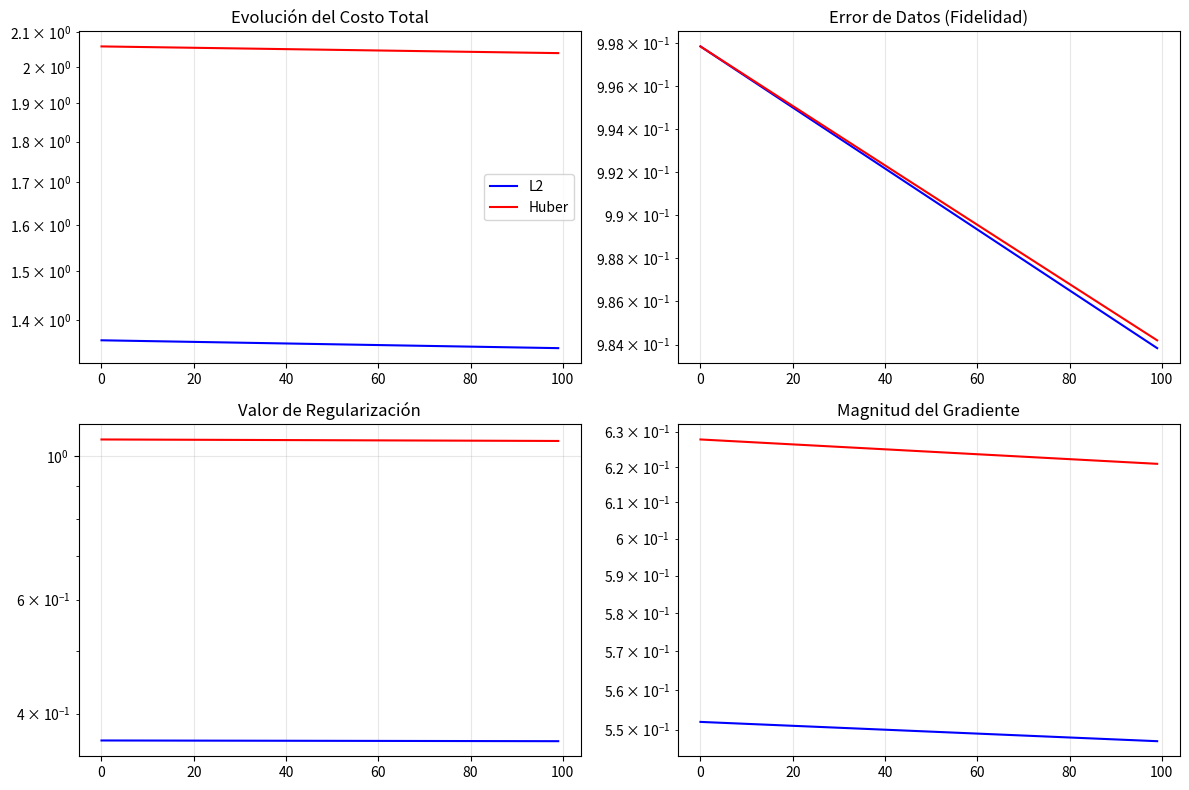
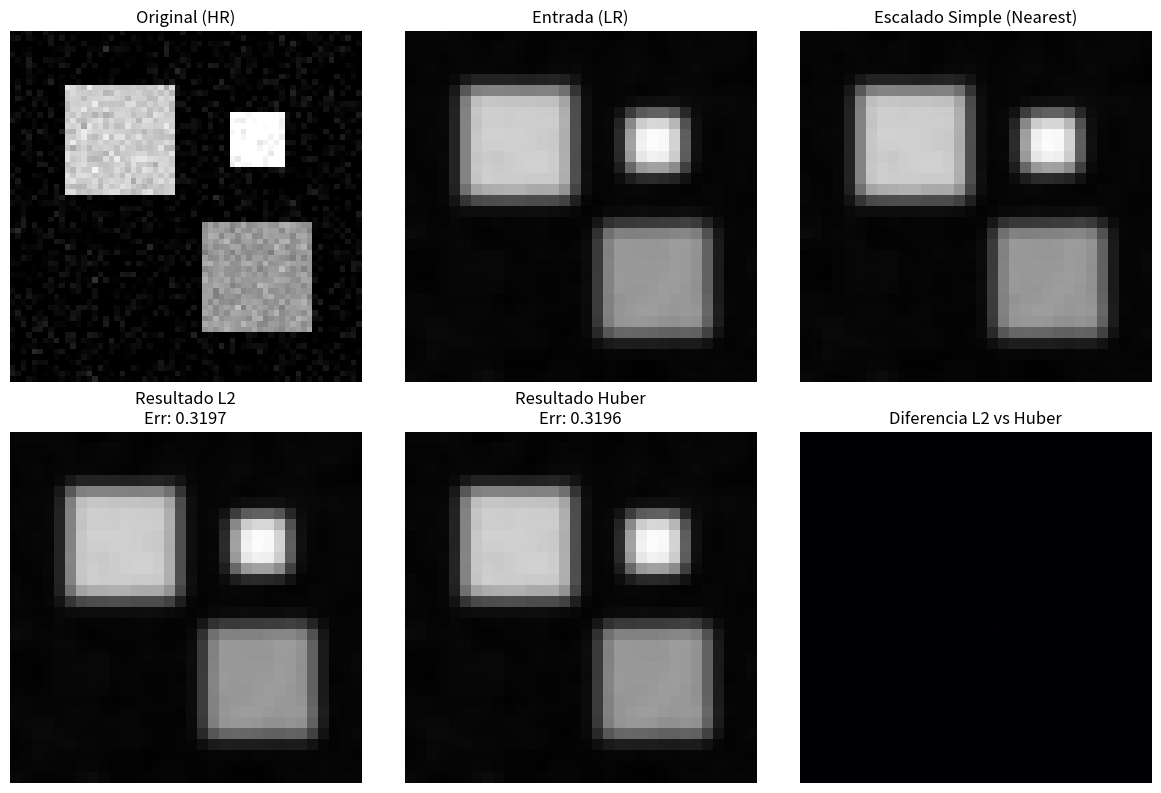

Python code for these plots, in order:
import numpy as np
from scipy.ndimage import gaussian_filter, convolve
from abc import ABC, abstractmethod
import matplotlib.pyplot as plt

# ============================================================================
# Herramientas de Cálculo Diferencial Discreto
# ============================================================================

def compute_gradient_x(image):
    """
    Obtiene la derivada parcial discreta respecto al eje horizontal (x).
    
    Usa el método de diferencias finitas adelantadas (forward difference).

    Entrada:
    --------
    image : ndarray
        Matriz de la imagen original.

    Salida:
    -------
    grad_x : ndarray
        Matriz con los cambios de intensidad horizontal.
    """
    grad_x = np.zeros_like(image)
    # Cálculo: f(x+1) - f(x)
    grad_x[:, :-1] = image[:, 1:] - image[:, :-1]
    # Frontera: se asume derivada cero en el borde derecho
    return grad_x


def compute_gradient_y(image):
    """
    Obtiene la derivada parcial discreta respecto al eje vertical (y).
    
    Usa el método de diferencias finitas adelantadas.

    Entrada:
    --------
    image : ndarray
        Matriz de la imagen.

    Salida:
    -------
    grad_y : ndarray
        Matriz con los cambios de intensidad vertical.
    """
    grad_y = np.zeros_like(image)
    # Cálculo: f(y+1) - f(y)
    grad_y[:-1, :] = image[1:, :] - image[:-1, :]
    # Frontera: se asume derivada cero en el borde inferior
    return grad_y


def compute_divergence(grad_x, grad_y):
    """
    Calcula la divergencia del campo vectorial formado por los gradientes.
    
    Operación: div(F) = dFx/dx + dFy/dy
    Nota: Se utilizan diferencias hacia atrás (backward) para ser adjunto
    al operador gradiente (forward).

    Entrada:
    --------
    grad_x, grad_y : ndarray
        Componentes del campo vectorial.

    Salida:
    -------
    div : ndarray
        Mapa de divergencia resultante (escalar).
    """
    div = np.zeros_like(grad_x)

    # Aporte del componente X (diferencia backward)
    div[:, 1:] += grad_x[:, 1:] - grad_x[:, :-1]
    div[:, 0] += grad_x[:, 0]

    # Aporte del componente Y (diferencia backward)
    div[1:, :] += grad_y[1:, :] - grad_y[:-1, :]
    div[0, :] += grad_y[0, :]

    return div


# ============================================================================
# Modelo Físico de Degradación (Clase DegradationOperator)
# ============================================================================

class DegradationOperator:
    """
    Simula el proceso de pérdida de calidad de la imagen.
    
    Representa el operador lineal 'A' tal que: LR = A(HR).
    El proceso consta de:
    1. Convolución con filtro de desenfoque (Gaussian Blur).
    2. Submuestreo (Downsampling) reduciendo dimensiones.
    """

    def __init__(self, scale_factor=2, sigma=1.0, kernel_size=None):
        """
        Configura las propiedades del operador de degradación.

        Args:
            scale_factor (int): Cuántas veces se reduce la imagen (ej. 2x).
            sigma (float): Intensidad del desenfoque gaussiano.
            kernel_size (int, opcional): Tamaño de la matriz de convolución.
        """
        self.scale_factor = scale_factor
        self.sigma = sigma

        # Definición automática del tamaño del filtro si no se especifica
        if kernel_size is None:
            # Fórmula estándar para cubrir +/- 3 desviaciones estándar
            kernel_size = 2 * int(np.ceil(3 * sigma)) + 1

        # Asegurar tamaño impar para tener un píxel central
        if kernel_size % 2 == 0:
            kernel_size += 1

        self.kernel_size = kernel_size
        
        # Generación del filtro
        self.kernel = self._create_gaussian_kernel()

    def _create_gaussian_kernel(self):
        """
        Genera la matriz del filtro Gaussiano normalizado.
        """
        # Ejes de coordenadas centrados en 0
        ax = np.arange(-self.kernel_size // 2 + 1, self.kernel_size // 2 + 1)
        xx, yy = np.meshgrid(ax, ax)

        # Ecuación de la campana de Gauss
        kernel = np.exp(-(xx**2 + yy**2) / (2 * self.sigma**2))

        # Normalización (la suma debe ser 1 para no alterar el brillo global)
        kernel = kernel / np.sum(kernel)

        return kernel

    def apply(self, x):
        """
        Ejecuta la degradación directa: HR -> LR.
        
        Operación: Submuestreo( Convolución(x, kernel) )
        """
        # 1. Aplicar borrosidad
        blurred = convolve(x, self.kernel, mode='reflect')

        # 2. Reducir resolución (saltar píxeles)
        downsampled = blurred[::self.scale_factor, ::self.scale_factor]

        return downsampled

    def apply_adjoint(self, y):
        """
        Ejecuta el operador transpuesto (Adjunto): LR -> HR.
        
        Necesario para el cálculo del gradiente en la optimización.
        Operación: Convolución( Upsample(y), kernel_transpuesto )
        """
        # 1. Aumentar tamaño rellenando con ceros
        upsampled = self._upsample_with_zeros(y)

        # 2. Convolución (el kernel gaussiano es simétrico, su transpuesta es igual)
        result = convolve(upsampled, self.kernel, mode='reflect')

        return result

    def _upsample_with_zeros(self, y):
        """
        Expande la imagen intercalando ceros (Zero-padding grid).
        """
        h_lr, w_lr = y.shape
        h_hr = h_lr * self.scale_factor
        w_hr = w_lr * self.scale_factor

        # Lienzo negro
        upsampled = np.zeros((h_hr, w_hr), dtype=y.dtype)

        # Inyectar píxeles LR en la rejilla
        upsampled[::self.scale_factor, ::self.scale_factor] = y

        return upsampled

    def upsample_image(self, y):
        """
        Método simple de interpolación por vecino más cercano.
        Útil para generar una estimación inicial rápida.
        """
        # Repite cada valor 's' veces en ambos ejes
        x = np.repeat(np.repeat(y, self.scale_factor, axis=0),
                      self.scale_factor, axis=1)
        return x


# ============================================================================
# Módulos de Regularización (Priors)
# ============================================================================

class Regularizer(ABC):
    """
    Interfaz base para términos de penalización.
    Define el contrato que deben cumplir los regularizadores.
    """

    @abstractmethod
    def compute_value(self, x):
        """Retorna el valor escalar del costo de regularización."""
        pass

    @abstractmethod
    def compute_gradient(self, x):
        """Retorna el gradiente de la función de regularización (matriz)."""
        pass


class L2GradientRegularizer(Regularizer):
    """
    Regularización de Tikhonov (Norma L2 al cuadrado).
    
    Favorece soluciones suaves penalizando cambios bruscos (bordes fuertes).
    Matemáticamente: Suma de los cuadrados de las derivadas.
    Gradiente asociado: Proporcional al Laplaciano negativo.
    """

    def __init__(self):
        pass

    def compute_value(self, x):
        """
        Calcula: ||Dx||^2 + ||Dy||^2
        """
        grad_x = compute_gradient_x(x)
        grad_y = compute_gradient_y(x)

        value = np.sum(grad_x**2) + np.sum(grad_y**2)
        return value

    def compute_gradient(self, x):
        """
        Calcula el gradiente analítico de la regularización.
        Resultado: -2 * laplaciano(x)
        """
        grad_x = compute_gradient_x(x)
        grad_y = compute_gradient_y(x)

        # La divergencia de los gradientes es el Laplaciano
        div = compute_divergence(grad_x, grad_y)
        
        # Derivada de x^2 es 2x, y por integración por partes aparece el menos
        gradient = -2.0 * div

        return gradient


class HuberGradientRegularizer(Regularizer):
    """
    Regularización Variación Total con suavizado Huber.
    
    Combina lo mejor de dos mundos:
    - Comportamiento L2 (cuadrático) cerca de cero para evitar ruido 'staircasing'.
    - Comportamiento L1 (lineal) para valores grandes para preservar bordes.
    """

    def __init__(self, delta=0.1):
        """
        Args:
            delta (float): Umbral de transición entre comportamiento cuadrático y lineal.
        """
        self.delta = delta

    def _huber_function(self, z):
        """Evalúa la función de costo Huber elemento a elemento."""
        abs_z = np.abs(z)
        
        # Máscara booleana para la zona suave
        is_quadratic = abs_z <= self.delta
        
        values = np.where(
            is_quadratic,
            z**2 / (2 * self.delta),       # Parábola
            abs_z - self.delta / 2         # Línea recta
        )
        return values

    def _huber_derivative(self, z):
        """Evalúa la primera derivada de la función Huber."""
        abs_z = np.abs(z)
        is_quadratic = abs_z <= self.delta
        
        derivs = np.where(
            is_quadratic,
            z / self.delta,    # Derivada de parábola
            np.sign(z)         # Derivada de valor absoluto
        )
        return derivs

    def compute_value(self, x):
        """Suma total de los costos Huber sobre los gradientes de la imagen."""
        grad_x = compute_gradient_x(x)
        grad_y = compute_gradient_y(x)

        huber_x = self._huber_function(grad_x)
        huber_y = self._huber_function(grad_y)

        return np.sum(huber_x) + np.sum(huber_y)

    def compute_gradient(self, x):
        """
        Calcula el gradiente variacional.
        Gradiente = -Divergencia( DerivadaHuber(Gradiente) )
        """
        grad_x = compute_gradient_x(x)
        grad_y = compute_gradient_y(x)

        # Ponderación no lineal de los gradientes
        w_grad_x = self._huber_derivative(grad_x)
        w_grad_y = self._huber_derivative(grad_y)

        div = compute_divergence(w_grad_x, w_grad_y)

        return -div


# ============================================================================
# Motor de Optimización (Solver)
# ============================================================================

class SuperResolutionSolver:
    """
    Clase orquestadora para resolver el problema inverso.
    
    Minimiza la función de energía: E(x) = Fidelidad_Datos + lambda * Regularización
    Algoritmo: Descenso de Gradiente (Gradient Descent).
    """

    def __init__(self, degradation_op, regularizer, lambda_reg=0.01,
                 tau=0.001, max_iter=100, tolerance=1e-6, verbose=True):
        """
        Configuración del solver.

        Args:
            degradation_op: Instancia del operador A.
            regularizer: Instancia del prior R(x).
            lambda_reg: Peso de la regularización (balance suavidad vs fidelidad).
            tau: Tasa de aprendizaje (step size).
            max_iter: Límite de iteraciones.
            tolerance: Criterio de parada por norma del gradiente.
            verbose: Control de mensajes en consola.
        """
        self.A = degradation_op
        self.regularizer = regularizer
        self.lambda_reg = lambda_reg
        self.tau = tau
        self.max_iter = max_iter
        self.tolerance = tolerance
        self.verbose = verbose

        # Almacén de métricas
        self.cost_history = []
        self.data_term_history = []
        self.reg_term_history = []
        self.gradient_norm_history = []

    def compute_cost(self, x, b):
        """Calcula el valor actual de la función objetivo J(x)."""
        # 1. Error de ajuste a los datos (Residuo)
        residual = self.A.apply(x) - b
        data_cost = 0.5 * np.sum(residual**2)

        # 2. Costo del prior
        reg_val = self.regularizer.compute_value(x)
        reg_cost = self.lambda_reg * reg_val

        return data_cost + reg_cost, data_cost, reg_cost

    def compute_gradient(self, x, b):
        """
        Calcula la dirección de máxima pendiente.
        Gradiente Total = Gradiente_Datos + lambda * Gradiente_Reg
        """
        # Gradiente del término ||Ax - b||^2  ->  A.T * (Ax - b)
        residual = self.A.apply(x) - b
        data_grad = self.A.apply_adjoint(residual)

        # Gradiente del prior
        reg_grad = self.lambda_reg * self.regularizer.compute_gradient(x)

        return data_grad + reg_grad

    def solve(self, b, x_init=None):
        """
        Ejecuta el bucle principal de optimización.

        Entrada:
            b: Imagen borrosa/baja resolución (observación).
            x_init: Estimación inicial (opcional).
        """
        # Limpieza de historiales previos
        self.cost_history = []
        self.data_term_history = []
        self.reg_term_history = []
        self.gradient_norm_history = []

        # Punto de partida
        if x_init is None:
            # Si no hay inicialización, escalar la imagen LR simplemente
            x = self.A.upsample_image(b)
        else:
            x = x_init.copy()

        if self.verbose:
            print("#" * 70)
            print(" INICIANDO PROCESO DE RECONSTRUCCIÓN")
            print("#" * 70)
            print(f" Input LR shape: {b.shape}")
            print(f" Parámetros: lambda={self.lambda_reg}, LR={self.tau}")
            print(f" Tipo de Regularización: {type(self.regularizer).__name__}")
            print("-" * 70)

        converged = False

        for i in range(self.max_iter):
            # 1. Evaluar estado actual
            cost, d_term, r_term = self.compute_cost(x, b)

            # 2. Calcular dirección de mejora
            grad = self.compute_gradient(x, b)
            grad_magnitude = np.linalg.norm(grad)

            # 3. Registrar telemetría
            self.cost_history.append(cost)
            self.data_term_history.append(d_term)
            self.reg_term_history.append(r_term)
            self.gradient_norm_history.append(grad_magnitude)

            # Reporte periódico
            if self.verbose and (i % 10 == 0 or i == self.max_iter - 1):
                print(f" Ciclo {i:3d} | Costo Total: {cost:.5e} | "
                      f"Datos: {d_term:.5e} | Reg: {r_term:.5e} | "
                      f"Mag. Grad: {grad_magnitude:.5e}")

            # Chequeo de convergencia
            if grad_magnitude < self.tolerance:
                converged = True
                if self.verbose:
                    print(f"\n>>> Convergencia prematura en iteración {i}")
                break

            # 4. Actualización de parámetros (Paso de descenso)
            x = x - self.tau * grad

        if self.verbose:
            print("-" * 70)
            status = "FINALIZADO (Convergencia)" if converged else "FINALIZADO (Máx Iteraciones)"
            print(f" Estado: {status}")
            print(f" Error Final: {self.cost_history[-1]:.5e}")
            print("#" * 70)

        stats = {
            'cost_history': np.array(self.cost_history),
            'data_term_history': np.array(self.data_term_history),
            'reg_term_history': np.array(self.reg_term_history),
            'gradient_norm_history': np.array(self.gradient_norm_history),
            'iterations': len(self.cost_history),
            'converged': converged
        }

        return x, stats


# ============================================================================
# Bloque Principal de Ejecución (Demo)
# ============================================================================

if __name__ == "__main__":

    print("\n" + "*" * 70)
    print(" EJECUCIÓN DEL SCRIPT DE DEMOSTRACIÓN DE SUPER-RESOLUCIÓN")
    print("*" * 70)

    # ------------------------------------------------------------------------
    # 1. Generación de datos sintéticos (Ground Truth)
    # ------------------------------------------------------------------------
    print("\n[1/6] Generando imagen original de alta calidad...")

    size = 64
    x_true = np.zeros((size, size))

    # Dibujando patrones geométricos
    x_true[10:30, 10:30] = 0.8  # Bloque claro
    x_true[35:55, 35:55] = 0.6  # Bloque medio
    x_true[15:25, 40:50] = 1.0  # Bloque brillante

    # Añadiendo imperfecciones (ruido)
    np.random.seed(42)
    x_true += 0.05 * np.random.randn(size, size)
    x_true = np.clip(x_true, 0, 1)

    print(f"   -> Dimensiones: {x_true.shape}")

    # ------------------------------------------------------------------------
    # 2. Simulación de la captura (Degradación)
    # ------------------------------------------------------------------------
    print("\n[2/6] Simulando captura en baja resolución (LR)...")

    s_factor = 2
    op_degradation = DegradationOperator(scale_factor=s_factor, sigma=1.5)

    b_obs = op_degradation.apply(x_true)
    print(f"   -> Imagen observada: {b_obs.shape}")
    print(f"   -> Reducción aplicada: {s_factor}x")

    # ------------------------------------------------------------------------
    # 3. Reconstrucción con L2
    # ------------------------------------------------------------------------
    print("\n[3/6] Restaurando con regularizador L2 (Suavizado)...")

    reg_l2_inst = L2GradientRegularizer()
    solver_l2 = SuperResolutionSolver(
        degradation_op=op_degradation,
        regularizer=reg_l2_inst,
        lambda_reg=0.01,
        tau=0.0005,
        max_iter=100,
        verbose=True
    )

    rec_l2, info_l2 = solver_l2.solve(b_obs)

    # ------------------------------------------------------------------------
    # 4. Reconstrucción con Huber
    # ------------------------------------------------------------------------
    print("\n[4/6] Restaurando con regularizador Huber (Preservación de bordes)...")

    reg_huber_inst = HuberGradientRegularizer(delta=0.1)
    solver_huber = SuperResolutionSolver(
        degradation_op=op_degradation,
        regularizer=reg_huber_inst,
        lambda_reg=0.01,
        tau=0.0005,
        max_iter=100,
        verbose=True
    )

    rec_huber, info_huber = solver_huber.solve(b_obs)

    # ------------------------------------------------------------------------
    # 5. Análisis Cuantitativo
    # ------------------------------------------------------------------------
    print("\n[5/6] Evaluación de Resultados:")
    print("-" * 40)

    # Cálculo de error relativo normalizado
    err_l2 = np.linalg.norm(rec_l2 - x_true) / np.linalg.norm(x_true)
    err_huber = np.linalg.norm(rec_huber - x_true) / np.linalg.norm(x_true)

    print(f"Error Relativo (L2):    {err_l2:.6f}")
    print(f"Error Relativo (Huber): {err_huber:.6f}")
    print(f"Iteraciones totales:    L2={info_l2['iterations']}, Huber={info_huber['iterations']}")

    # ------------------------------------------------------------------------
    # 6. Salida Gráfica
    # ------------------------------------------------------------------------
    print("\n[6/6] Generando reportes visuales...")

    try:
        # Gráfica de curvas de aprendizaje
        fig, axes = plt.subplots(2, 2, figsize=(12, 8))
        
        # J(x)
        axes[0, 0].semilogy(info_l2['cost_history'], 'b-', label='L2')
        axes[0, 0].semilogy(info_huber['cost_history'], 'r-', label='Huber')
        axes[0, 0].set_title('Evolución del Costo Total')
        axes[0, 0].legend()
        axes[0, 0].grid(alpha=0.3)

        # Término de Fidelidad
        axes[0, 1].semilogy(info_l2['data_term_history'], 'b-', label='L2')
        axes[0, 1].semilogy(info_huber['data_term_history'], 'r-', label='Huber')
        axes[0, 1].set_title('Error de Datos (Fidelidad)')
        axes[0, 1].grid(alpha=0.3)

        # Término de Regularización
        axes[1, 0].semilogy(info_l2['reg_term_history'], 'b-', label='L2')
        axes[1, 0].semilogy(info_huber['reg_term_history'], 'r-', label='Huber')
        axes[1, 0].set_title('Valor de Regularización')
        axes[1, 0].grid(alpha=0.3)

        # Convergencia del Gradiente
        axes[1, 1].semilogy(info_l2['gradient_norm_history'], 'b-', label='L2')
        axes[1, 1].semilogy(info_huber['gradient_norm_history'], 'r-', label='Huber')
        axes[1, 1].set_title('Magnitud del Gradiente')
        axes[1, 1].grid(alpha=0.3)

        plt.tight_layout()
        plt.savefig('convergence_comparison.png')
        print("   -> Guardado: 'convergence_comparison.png'")

        # Comparativa Visual de Imágenes
        fig2, axes2 = plt.subplots(2, 3, figsize=(12, 8))

        # Fila 1: Referencias
        axes2[0, 0].imshow(x_true, cmap='gray', vmin=0, vmax=1)
        axes2[0, 0].set_title('Original (HR)')
        axes2[0, 0].axis('off')

        axes2[0, 1].imshow(b_obs, cmap='gray', vmin=0, vmax=1)
        axes2[0, 1].set_title('Entrada (LR)')
        axes2[0, 1].axis('off')

        axes2[0, 2].imshow(op_degradation.upsample_image(b_obs), cmap='gray', vmin=0, vmax=1)
        axes2[0, 2].set_title('Escalado Simple (Nearest)')
        axes2[0, 2].axis('off')

        # Fila 2: Resultados
        axes2[1, 0].imshow(rec_l2, cmap='gray', vmin=0, vmax=1)
        axes2[1, 0].set_title(f'Resultado L2\nErr: {err_l2:.4f}')
        axes2[1, 0].axis('off')

        axes2[1, 1].imshow(rec_huber, cmap='gray', vmin=0, vmax=1)
        axes2[1, 1].set_title(f'Resultado Huber\nErr: {err_huber:.4f}')
        axes2[1, 1].axis('off')

        # Mapa de discrepancia
        diff_img = np.abs(rec_l2 - rec_huber)
        axes2[1, 2].imshow(diff_img, cmap='inferno', vmin=0, vmax=0.1)
        axes2[1, 2].set_title('Diferencia L2 vs Huber')
        axes2[1, 2].axis('off')

        plt.tight_layout()
        plt.savefig('reconstruction_comparison.png')
        print("   -> Guardado: 'reconstruction_comparison.png'")

    except ImportError:
        print("   [!] Matplotlib no está instalado, omitiendo gráficas.")

    print("\n" + "*" * 70)
    print(" PROGRAMA FINALIZADO CORRECTAMENTE")
    print("*" * 70)
